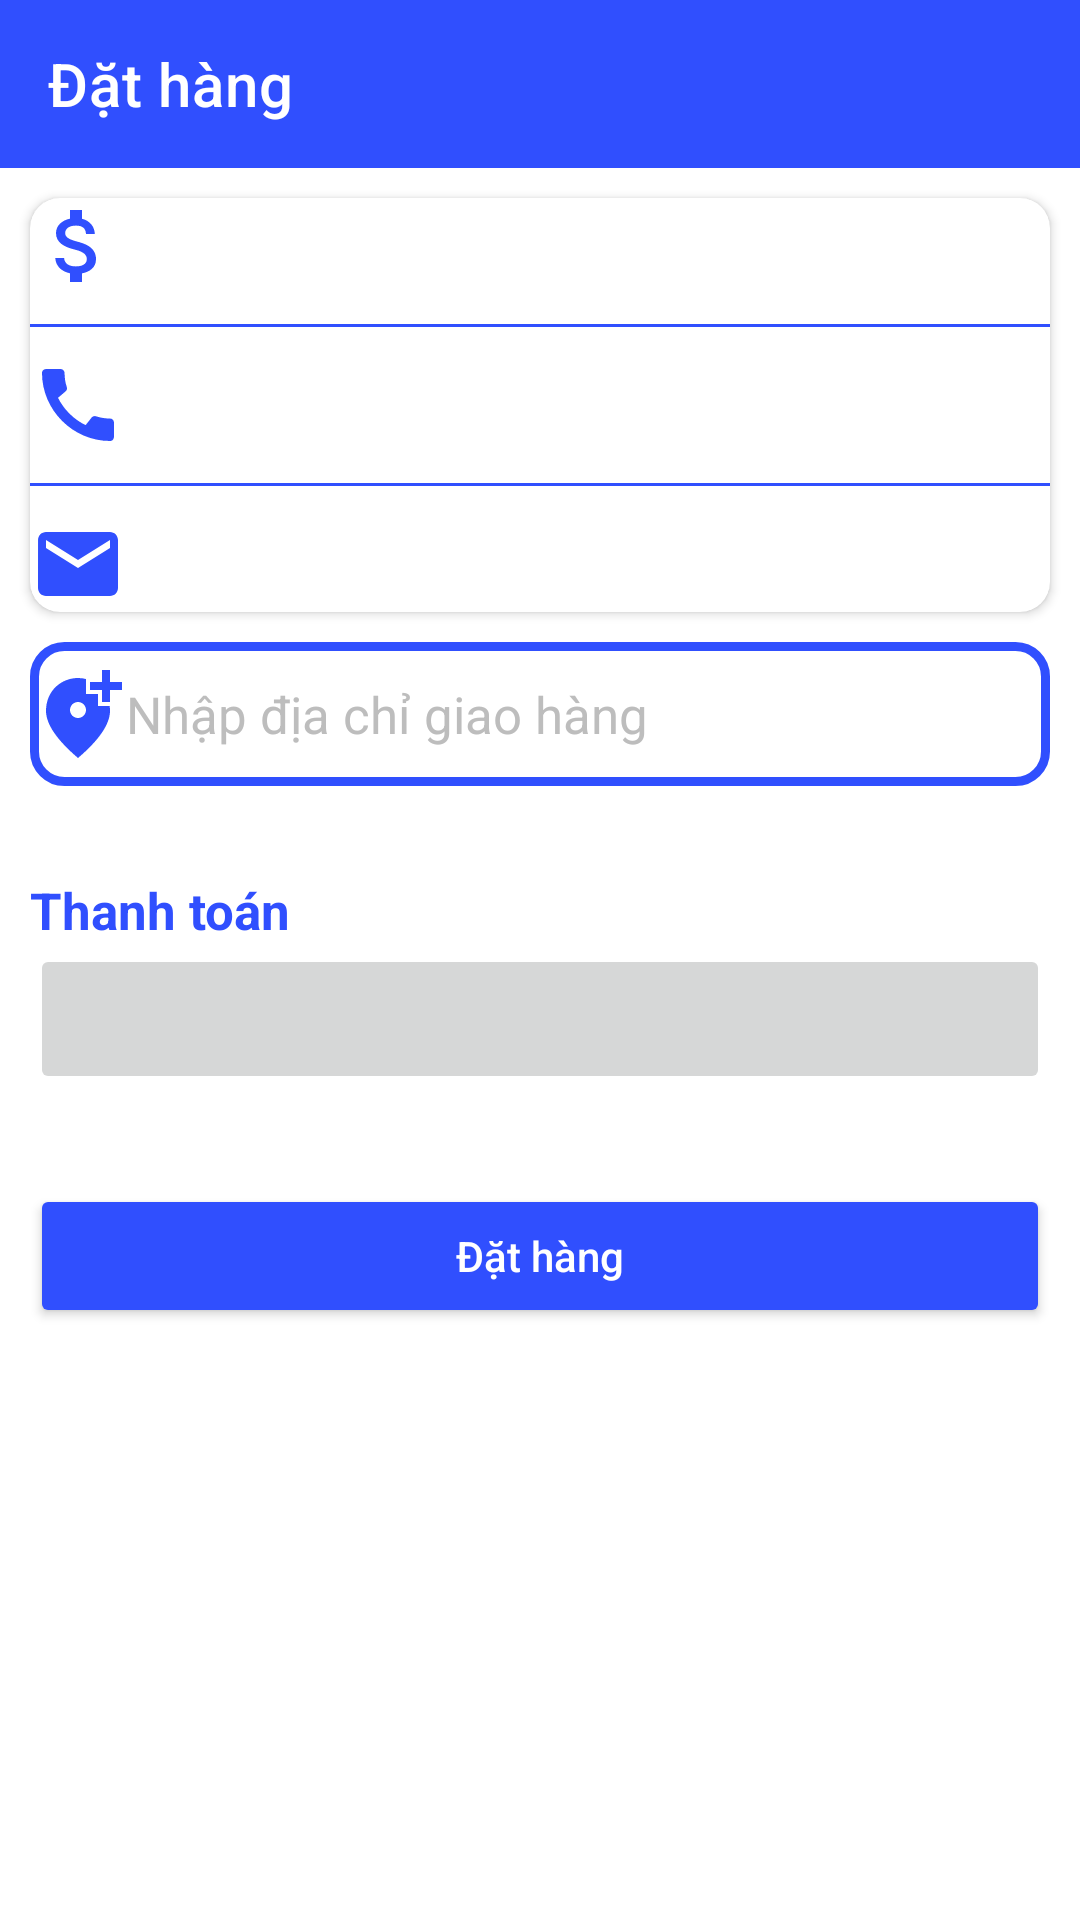

This screen was rendered from an Android layout file. Write that file and the resources it references.
<!-- AndroidManifest.xml: application theme Theme.ECommerce -->
<!-- res/layout/activity_order.xml -->
<?xml version="1.0" encoding="utf-8"?>
<androidx.constraintlayout.widget.ConstraintLayout xmlns:android="http://schemas.android.com/apk/res/android"
    xmlns:app="http://schemas.android.com/apk/res-auto"
    xmlns:tools="http://schemas.android.com/tools"
    android:layout_width="match_parent"
    android:layout_height="match_parent"
    tools:context=".activity.OrderActivity">

    <androidx.appcompat.widget.Toolbar
        android:id="@+id/tool_bar_order_screen"
        android:layout_width="match_parent"
        android:layout_height="?attr/actionBarSize"
        android:background="@color/indigo_700"
        app:layout_constraintEnd_toEndOf="parent"
        app:layout_constraintStart_toStartOf="parent"
        app:layout_constraintTop_toTopOf="parent"
        app:title="@string/tool_bar_order_screen_title"
        app:titleTextColor="@color/white" />

    <androidx.cardview.widget.CardView
        android:id="@+id/card_view_order_screen"
        android:layout_width="match_parent"
        android:layout_height="wrap_content"
        android:layout_marginLeft="10dp"
        android:layout_marginTop="10dp"
        android:layout_marginRight="10dp"
        android:elevation="20sp"
        app:cardCornerRadius="10dp"
        app:layout_constraintLeft_toLeftOf="parent"
        app:layout_constraintRight_toRightOf="parent"
        app:layout_constraintTop_toBottomOf="@+id/tool_bar_order_screen">

        <LinearLayout
            android:layout_width="match_parent"
            android:layout_height="wrap_content"
            android:orientation="vertical">

            <LinearLayout
                android:layout_width="match_parent"
                android:layout_height="wrap_content"
                android:orientation="horizontal">

                <ImageView
                    android:layout_width="wrap_content"
                    android:layout_height="wrap_content"
                    android:scaleType="centerInside"
                    android:src="@drawable/ic_money" />

                <TextView
                    android:id="@+id/text_view_total_price_order_screen"
                    android:layout_width="wrap_content"
                    android:layout_height="wrap_content"
                    android:layout_gravity="center"
                    android:layout_marginLeft="10dp"
                    android:textColor="@color/red_700"
                    android:textSize="17sp"
                    android:textStyle="bold" />
            </LinearLayout>

            <View
                android:layout_width="match_parent"
                android:layout_height="1dp"
                android:layout_marginTop="10dp"
                android:background="@color/indigo_700" />

            <LinearLayout
                android:layout_width="match_parent"
                android:layout_height="wrap_content"
                android:layout_marginTop="10dp">

                <ImageView
                    android:layout_width="wrap_content"
                    android:layout_height="wrap_content"
                    android:scaleType="centerInside"
                    android:src="@drawable/ic_call" />

                <TextView
                    android:id="@+id/text_view_phone_order_screen"
                    android:layout_width="wrap_content"
                    android:layout_height="wrap_content"
                    android:layout_gravity="center"
                    android:layout_marginLeft="10dp"
                    android:textColor="@color/black"
                    android:textSize="17sp" />
            </LinearLayout>

            <View
                android:layout_width="match_parent"
                android:layout_height="1dp"
                android:layout_marginTop="10dp"
                android:background="@color/indigo_700" />

            <LinearLayout
                android:layout_width="match_parent"
                android:layout_height="wrap_content"
                android:layout_marginTop="10dp">

                <ImageView
                    android:layout_width="wrap_content"
                    android:layout_height="wrap_content"
                    android:scaleType="centerInside"
                    android:src="@drawable/ic_email" />

                <TextView
                    android:id="@+id/text_view_email_order_screen"
                    android:layout_width="wrap_content"
                    android:layout_height="wrap_content"
                    android:layout_gravity="center"
                    android:layout_marginLeft="10dp"
                    android:textColor="@color/black"
                    android:textSize="17sp" />
            </LinearLayout>

        </LinearLayout>

    </androidx.cardview.widget.CardView>

    <EditText
        android:id="@+id/edit_text_address_order_screen"
        android:layout_width="match_parent"
        android:layout_height="wrap_content"
        android:layout_marginLeft="10dp"
        android:layout_marginTop="10dp"
        android:layout_marginRight="10dp"
        android:background="@drawable/spnr_number_product"
        android:drawableLeft="@drawable/ic_location"
        android:hint="@string/edit_text_address_order_screen"
        android:minHeight="48dp"
        android:textColor="@color/black"
        android:textColorHint="@color/unselected_color"
        android:textCursorDrawable="@drawable/color_cursor"
        android:textSize="17sp"
        app:layout_constraintLeft_toLeftOf="parent"
        app:layout_constraintRight_toRightOf="parent"
        app:layout_constraintTop_toBottomOf="@+id/card_view_order_screen"
        tools:ignore="SpeakableTextPresentCheck" />

    <LinearLayout
        android:id="@+id/linear_layout_order_screen"
        android:layout_width="match_parent"
        android:layout_height="wrap_content"
        android:layout_marginStart="10dp"
        android:layout_marginTop="30dp"
        android:layout_marginEnd="10dp"
        android:orientation="vertical"
        app:layout_constraintEnd_toEndOf="parent"
        app:layout_constraintStart_toStartOf="parent"
        app:layout_constraintTop_toBottomOf="@+id/edit_text_address_order_screen">

        <TextView
            android:layout_width="match_parent"
            android:layout_height="wrap_content"
            android:text="@string/text_view_payment_order_screen"
            android:textColor="@color/indigo_700"
            android:textSize="17sp"
            android:textStyle="bold" />

        <ImageButton
            android:id="@+id/image_button_order_screen"
            android:layout_width="match_parent"
            android:layout_height="50dp"
            android:scaleType="centerInside"
            android:src="@drawable/ic_zalopay"
            tools:ignore="SpeakableTextPresentCheck" />
    </LinearLayout>


    <Button
        android:id="@+id/button_order_screen"
        android:layout_width="match_parent"
        android:layout_height="wrap_content"
        android:layout_marginLeft="10dp"
        android:layout_marginTop="30dp"
        android:layout_marginRight="10dp"
        android:backgroundTint="@color/indigo_700"
        android:gravity="center"
        android:text="@string/tool_bar_order_screen_title"
        android:textAllCaps="false"
        android:textColor="@color/white"
        app:layout_constraintHorizontal_bias="0.0"
        app:layout_constraintLeft_toLeftOf="parent"
        app:layout_constraintRight_toRightOf="parent"
        app:layout_constraintTop_toBottomOf="@+id/linear_layout_order_screen" />
</androidx.constraintlayout.widget.ConstraintLayout>
<!-- resources referenced by this layout -->
<resources>
  <color name="black">#000000</color>
  <color name="indigo_700">#304FFE</color>
  <color name="red_700">#D50000</color>
  <color name="unselected_color">#BDBDBD</color>
  <color name="white">#FFFFFFFF</color>
  <!-- drawable color_cursor (drawable) -->
  <shape xmlns:android="http://schemas.android.com/apk/res/android"
      android:shape="rectangle">
      <size android:width="2dp" />
      <solid android:color="@color/indigo_700" />
  </shape>
  <!-- drawable ic_call (drawable) -->
  <vector xmlns:android="http://schemas.android.com/apk/res/android"
      android:width="32dp"
      android:height="32dp"
      android:tint="@color/indigo_700"
      android:viewportWidth="24"
      android:viewportHeight="24">
      <path
          android:fillColor="@android:color/white"
          android:pathData="M20.01,15.38c-1.23,0 -2.42,-0.2 -3.53,-0.56 -0.35,-0.12 -0.74,-0.03 -1.01,0.24l-1.57,1.97c-2.83,-1.35 -5.48,-3.9 -6.89,-6.83l1.95,-1.66c0.27,-0.28 0.35,-0.67 0.24,-1.02 -0.37,-1.11 -0.56,-2.3 -0.56,-3.53 0,-0.54 -0.45,-0.99 -0.99,-0.99H4.19C3.65,3 3,3.24 3,3.99 3,13.28 10.73,21 20.01,21c0.71,0 0.99,-0.63 0.99,-1.18v-3.45c0,-0.54 -0.45,-0.99 -0.99,-0.99z" />
  </vector>
  <!-- drawable ic_email (drawable) -->
  <vector xmlns:android="http://schemas.android.com/apk/res/android"
      android:width="32dp"
      android:height="32dp"
      android:tint="@color/indigo_700"
      android:viewportWidth="24"
      android:viewportHeight="24">
      <path
          android:fillColor="@android:color/white"
          android:pathData="M20,4L4,4c-1.1,0 -1.99,0.9 -1.99,2L2,18c0,1.1 0.9,2 2,2h16c1.1,0 2,-0.9 2,-2L22,6c0,-1.1 -0.9,-2 -2,-2zM20,8l-8,5 -8,-5L4,6l8,5 8,-5v2z" />
  </vector>
  <!-- drawable ic_location (drawable) -->
  <vector xmlns:android="http://schemas.android.com/apk/res/android"
      android:width="32dp"
      android:height="32dp"
      android:tint="@color/indigo_700"
      android:viewportWidth="24"
      android:viewportHeight="24">
      <path
          android:fillColor="@android:color/white"
          android:pathData="M20,1v3h3v2h-3v3h-2L18,6h-3L15,4h3L18,1h2zM12,13c1.1,0 2,-0.9 2,-2s-0.9,-2 -2,-2 -2,0.9 -2,2 0.9,2 2,2zM14,3.25L14,7h3v3h2.92c0.05,0.39 0.08,0.79 0.08,1.2 0,3.32 -2.67,7.25 -8,11.8 -5.33,-4.55 -8,-8.48 -8,-11.8C4,6.22 7.8,3 12,3c0.68,0 1.35,0.08 2,0.25z" />
  </vector>
  <!-- drawable spnr_number_product (drawable) -->
  <?xml version="1.0" encoding="utf-8"?>
  <shape xmlns:android="http://schemas.android.com/apk/res/android"
      android:shape="rectangle">
      <solid android:color="@android:color/transparent" />
      <corners android:radius="10dp" />
      <stroke
          android:width="3dp"
          android:color="@color/indigo_700" />
  </shape>
  <string name="edit_text_address_order_screen">Nhập địa chỉ giao hàng</string>
  <string name="text_view_payment_order_screen">Thanh toán</string>
  <string name="tool_bar_order_screen_title">Đặt hàng</string>
  <style name="Theme.ECommerce" parent="Theme.MaterialComponents.DayNight.NoActionBar">
          
          <item name="colorPrimary">@color/purple_500</item>
          <item name="colorPrimaryVariant">@color/purple_700</item>
          <item name="colorOnPrimary">@color/white</item>
          
          <item name="colorSecondary">@color/teal_200</item>
          <item name="colorSecondaryVariant">@color/teal_700</item>
          <item name="colorOnSecondary">@color/black</item>
          
          <item name="android:statusBarColor">?attr/colorPrimaryVariant</item>
          
      </style>
  <color name="purple_500">#FF6200EE</color>
  <color name="purple_700">#FF3700B3</color>
  <color name="teal_200">#FF03DAC5</color>
  <color name="teal_700">#FF018786</color>
</resources>
